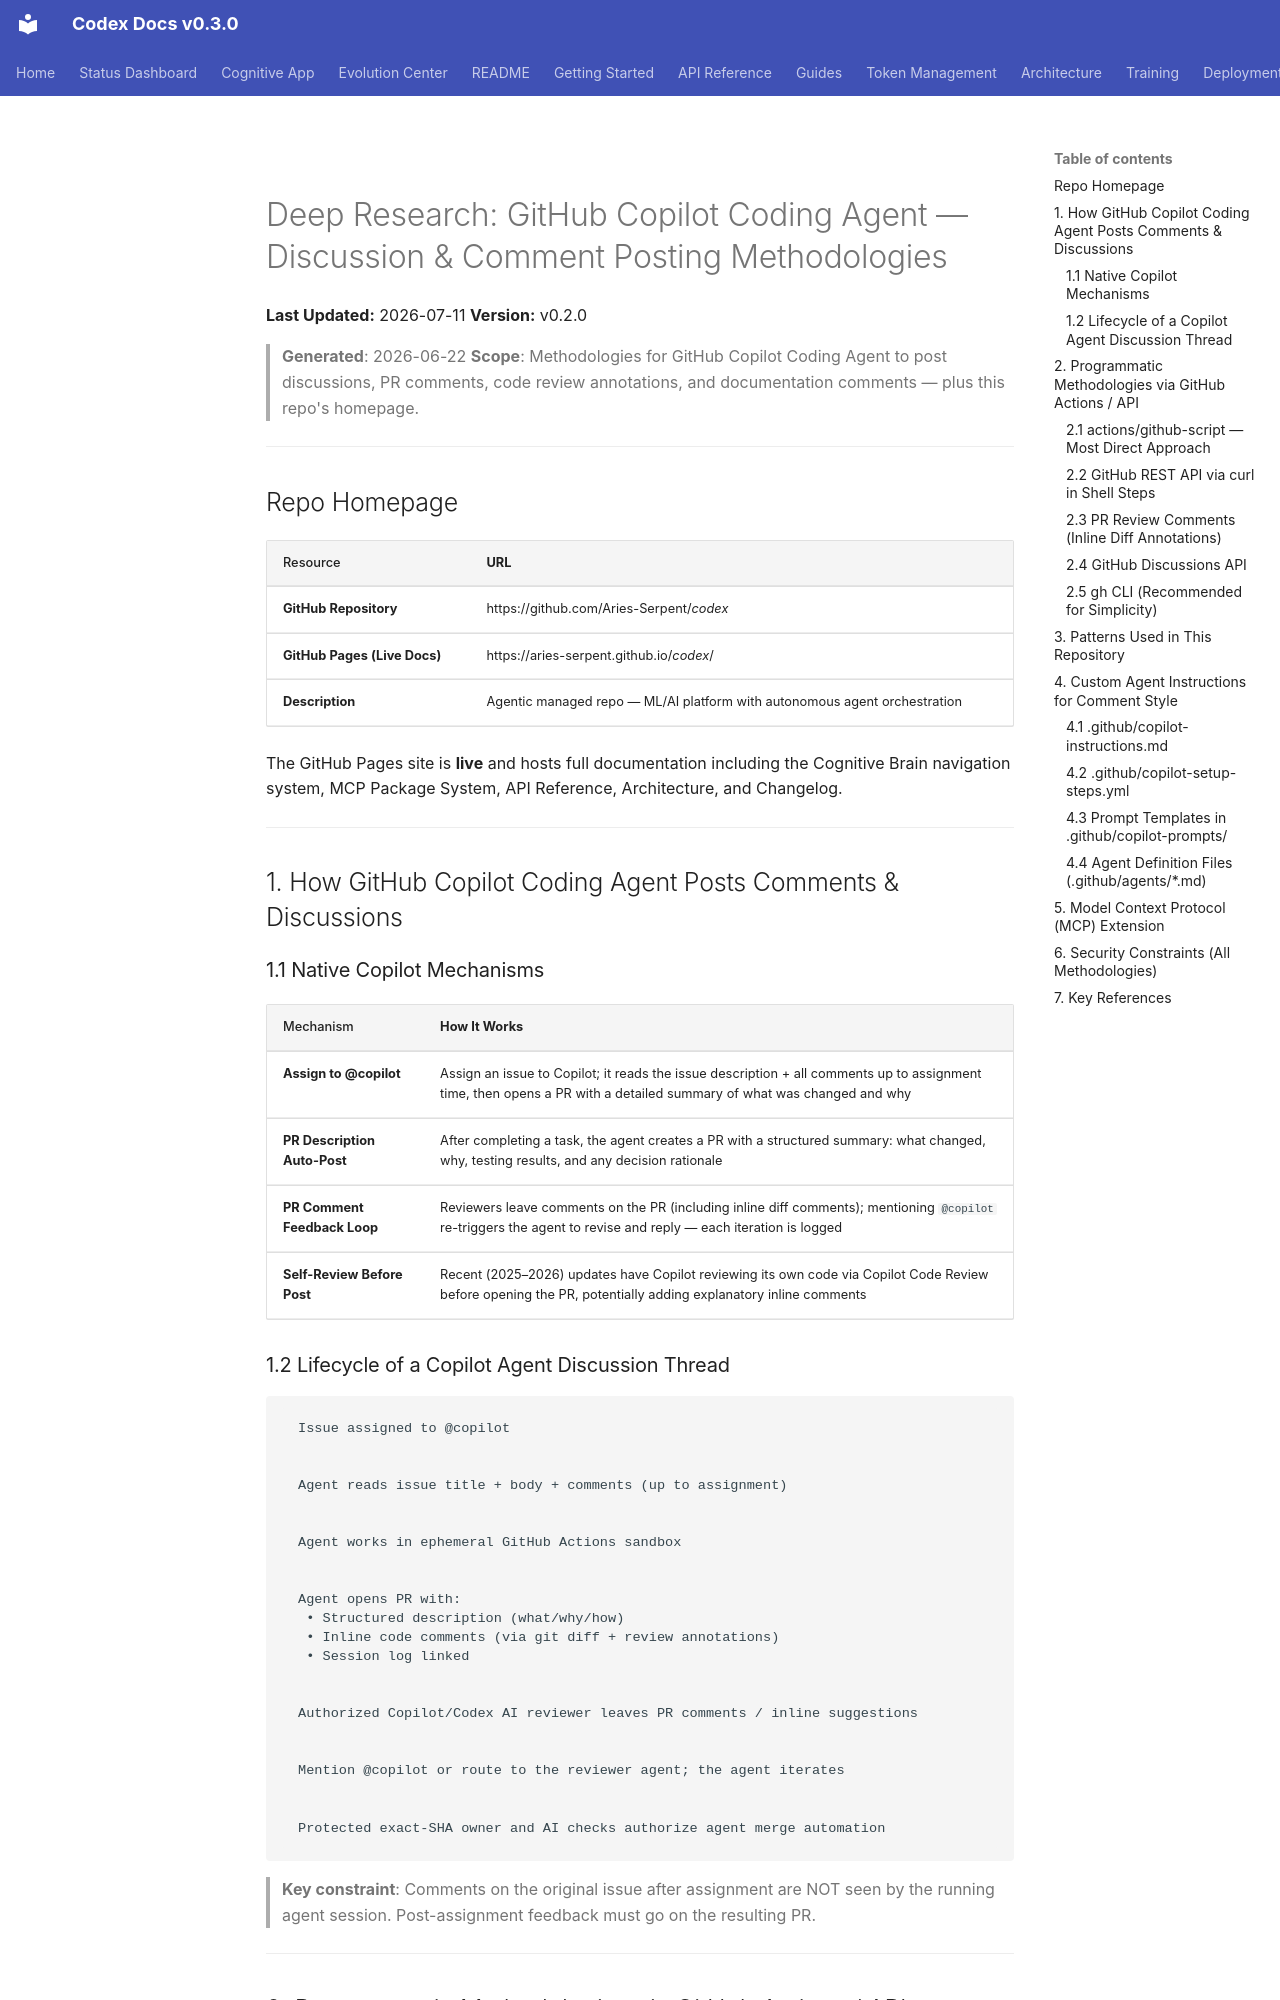

repository: Aries-Serpent/_codex_ · page: research/COPILOT_CODING_AGENT_DISCUSSION_METHODOLOGIES/index.html · generator: mkdocs

# Deep Research: GitHub Copilot Coding Agent — Discussion & Comment Posting Methodologies
**Last Updated:** 2026-07-11
**Version:** v0.2.0

> **Generated**: 2026-06-22
> **Scope**: Methodologies for GitHub Copilot Coding Agent to post discussions, PR comments,
> code review annotations, and documentation comments — plus this repo's homepage.

---

## Repo Homepage

| Resource | URL |
|----------|-----|
| **GitHub Repository** | https://github.com/Aries-Serpent/_codex_ |
| **GitHub Pages (Live Docs)** | https://aries-serpent.github.io/_codex_/ |
| **Description** | Agentic managed repo — ML/AI platform with autonomous agent orchestration |

The GitHub Pages site is **live** and hosts full documentation including the Cognitive Brain
navigation system, MCP Package System, API Reference, Architecture, and Changelog.

---

## 1. How GitHub Copilot Coding Agent Posts Comments & Discussions

### 1.1 Native Copilot Mechanisms

| Mechanism | How It Works |
|-----------|-------------|
| **Assign to @copilot** | Assign an issue to Copilot; it reads the issue description + all comments up to assignment time, then opens a PR with a detailed summary of what was changed and why |
| **PR Description Auto-Post** | After completing a task, the agent creates a PR with a structured summary: what changed, why, testing results, and any decision rationale |
| **PR Comment Feedback Loop** | Reviewers leave comments on the PR (including inline diff comments); mentioning `@copilot` re-triggers the agent to revise and reply — each iteration is logged |
| **Self-Review Before Post** | Recent (2025–2026) updates have Copilot reviewing its own code via Copilot Code Review before opening the PR, potentially adding explanatory inline comments |

### 1.2 Lifecycle of a Copilot Agent Discussion Thread

```
Issue assigned to @copilot
 
 
Agent reads issue title + body + comments (up to assignment)
 
 
Agent works in ephemeral GitHub Actions sandbox
 
 
Agent opens PR with:
 • Structured description (what/why/how)
 • Inline code comments (via git diff + review annotations)
 • Session log linked
 
 
Authorized Copilot/Codex AI reviewer leaves PR comments / inline suggestions


Mention @copilot or route to the reviewer agent; the agent iterates


Protected exact-SHA owner and AI checks authorize agent merge automation
```

> **Key constraint**: Comments on the original issue after assignment are NOT seen by the
> running agent session. Post-assignment feedback must go on the resulting PR.

---

## 2. Programmatic Methodologies via GitHub Actions / API
